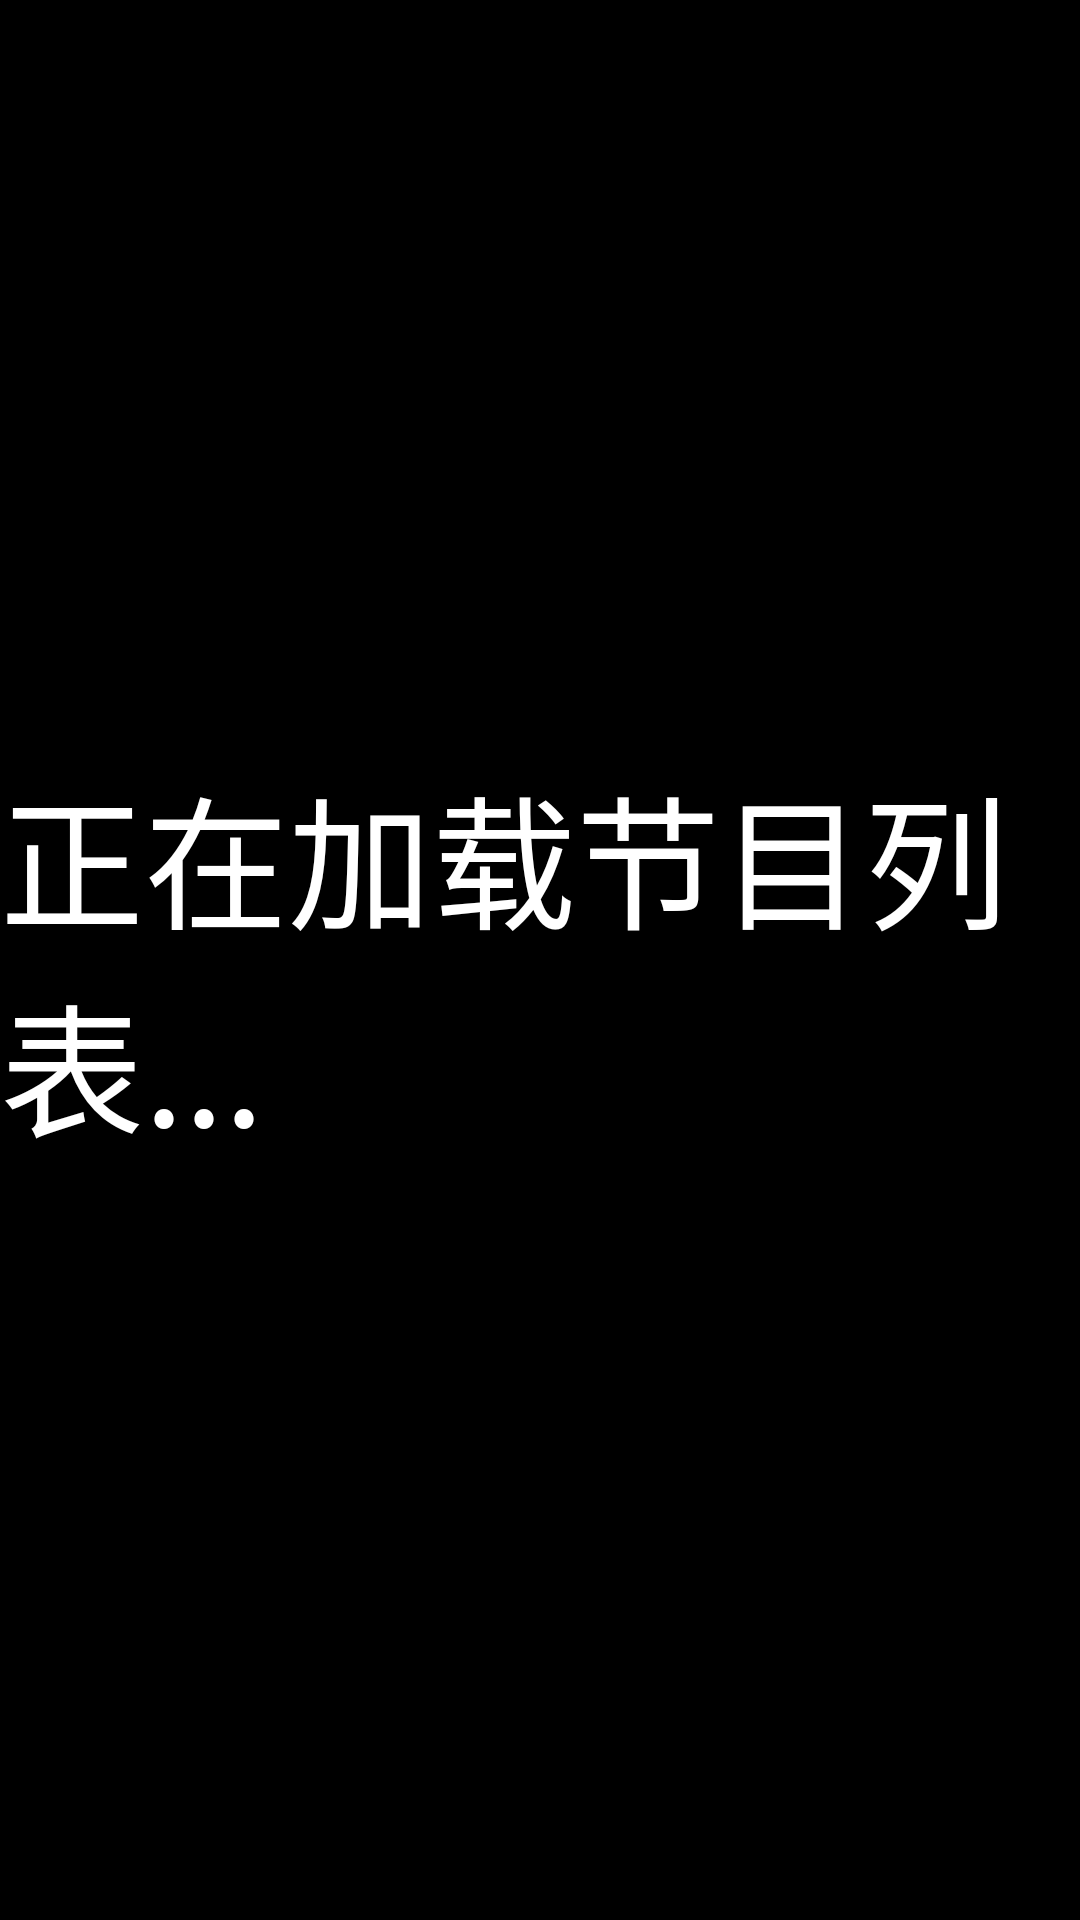

Reconstruct the res/layout file that produces this screen, plus the resources it refers to.
<!-- AndroidManifest.xml: application theme Theme.MyLiveTvTest -->
<!-- res/layout/activity_access.xml -->
<?xml version="1.0" encoding="utf-8"?>
<RelativeLayout xmlns:android="http://schemas.android.com/apk/res/android"
    xmlns:app="http://schemas.android.com/apk/res-auto"
    xmlns:tools="http://schemas.android.com/tools"
    android:layout_width="match_parent"
    android:layout_height="match_parent"
    tools:context=".AccessActivity"
    android:background="@color/design_default_color_on_secondary">

    <TextView
        android:id="@+id/TextView_Loading"
        android:layout_width="wrap_content"
        android:layout_height="wrap_content"
        android:layout_centerInParent="true"
        android:textColor="#FFFFFF"
        android:textSize="48sp"
        android:text="正在加载节目列表..."/>
</RelativeLayout>
<!-- resources referenced by this layout -->
<resources>
  <style name="Theme.MyLiveTvTest" parent="Theme.MaterialComponents.DayNight.DarkActionBar">
          
          <item name="colorPrimary">@color/purple_500</item>
          <item name="colorPrimaryVariant">@color/purple_700</item>
          <item name="colorOnPrimary">@color/white</item>
          
          <item name="colorSecondary">@color/teal_200</item>
          <item name="colorSecondaryVariant">@color/teal_700</item>
          <item name="colorOnSecondary">@color/black</item>
          
          <item name="android:statusBarColor" tools:targetApi="l">?attr/colorPrimaryVariant</item>
          
      </style>
  <color name="purple_500">#FF6200EE</color>
  <color name="purple_700">#FF3700B3</color>
  <color name="white">#FFFFFFFF</color>
  <color name="teal_200">#FF03DAC5</color>
  <color name="teal_700">#FF018786</color>
  <color name="black">#FF000000</color>
</resources>
